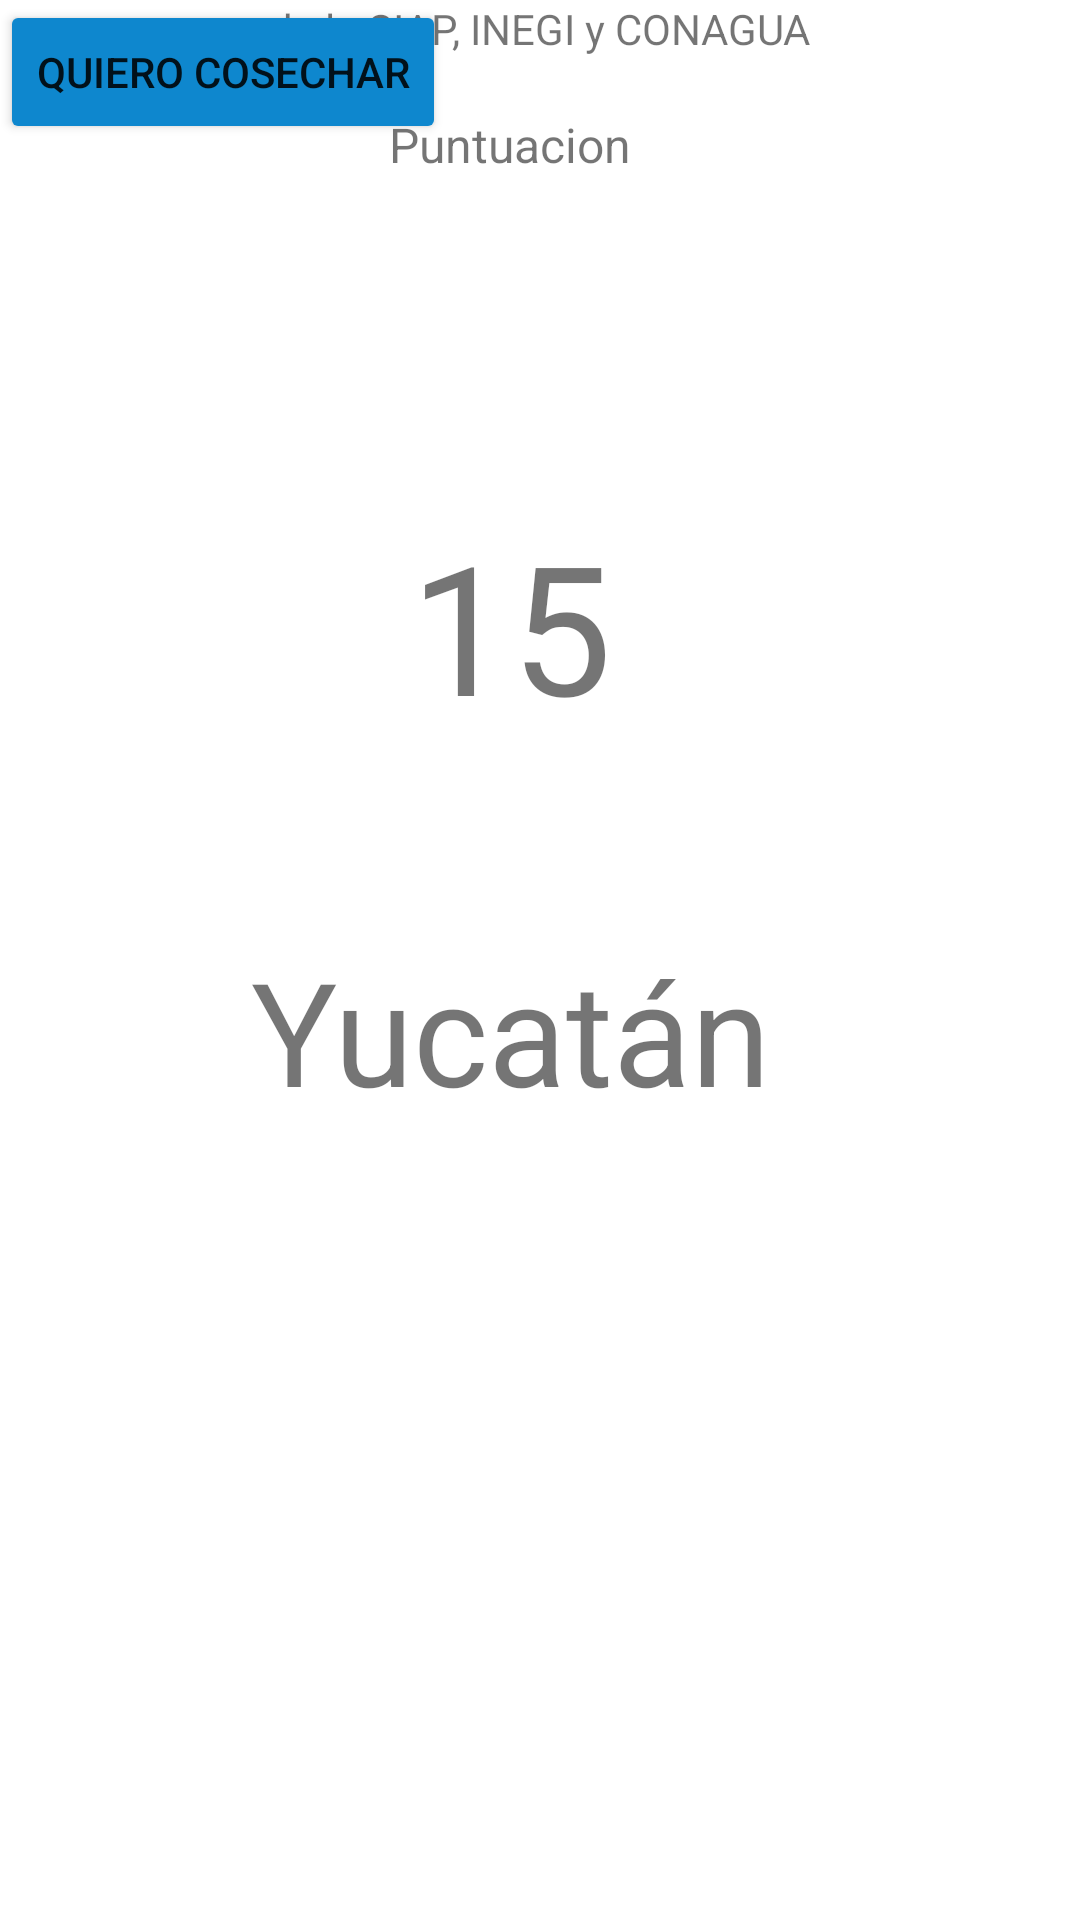

Here is an Android app screen rendered from its layout file. Give the layout XML and the strings, colors and styles it references.
<!-- AndroidManifest.xml: application theme Theme.TalentLand -->
<!-- res/layout/activity_puntuacion.xml -->
<?xml version="1.0" encoding="utf-8"?>
<androidx.constraintlayout.widget.ConstraintLayout xmlns:android="http://schemas.android.com/apk/res/android"
    xmlns:app="http://schemas.android.com/apk/res-auto"
    xmlns:tools="http://schemas.android.com/tools"
    android:layout_width="match_parent"
    android:layout_height="match_parent"
    tools:context=".Puntuacion">

    <TextView
        android:id="@+id/textView4"
        android:layout_width="wrap_content"
        android:layout_height="wrap_content"
        android:layout_marginStart="32dp"
        android:layout_marginTop="32dp"
        android:layout_marginEnd="32dp"
        android:layout_marginBottom="68dp"
        android:text="Puntuacion"
        android:textSize="16sp"
        app:layout_constraintBottom_toTopOf="@+id/textView5"
        app:layout_constraintEnd_toEndOf="parent"
        app:layout_constraintHorizontal_bias="0.454"
        app:layout_constraintStart_toStartOf="parent"
        app:layout_constraintTop_toTopOf="parent"
        app:layout_constraintVertical_bias="0.112" />

    <TextView
        android:id="@+id/textView5"
        android:layout_width="wrap_content"
        android:layout_height="wrap_content"
        android:layout_marginStart="32dp"
        android:layout_marginTop="32dp"
        android:layout_marginEnd="32dp"
        android:layout_marginBottom="32dp"
        android:text="15"
        android:textSize="60sp"
        app:layout_constraintBottom_toBottomOf="parent"
        app:layout_constraintEnd_toEndOf="parent"
        app:layout_constraintHorizontal_bias="0.458"
        app:layout_constraintStart_toStartOf="parent"
        app:layout_constraintTop_toTopOf="parent"
        app:layout_constraintVertical_bias="0.275" />

    <TextView
        android:id="@+id/textView6"
        android:layout_width="wrap_content"
        android:layout_height="wrap_content"
        android:layout_marginStart="32dp"
        android:layout_marginTop="32dp"
        android:layout_marginEnd="32dp"
        android:layout_marginBottom="32dp"
        android:text="Yucatán"
        android:textSize="48sp"
        app:layout_constraintBottom_toBottomOf="parent"
        app:layout_constraintEnd_toEndOf="parent"
        app:layout_constraintHorizontal_bias="0.421"
        app:layout_constraintStart_toStartOf="parent"
        app:layout_constraintTop_toBottomOf="@+id/textView5"
        app:layout_constraintVertical_bias="0.118" />

    <Button
        android:id="@+id/button2"
        android:layout_width="wrap_content"
        android:layout_height="wrap_content"
        android:backgroundTint="@color/BotonAzul"
        android:text="Quiero cosechar"
        tools:layout_editor_absoluteX="105dp"
        tools:layout_editor_absoluteY="588dp" />

    <TextView
        android:id="@+id/textView8"
        android:layout_width="wrap_content"
        android:layout_height="wrap_content"
        android:layout_marginBottom="12dp"
        android:text="Los datos son propiedad"
        app:layout_constraintBottom_toTopOf="@+id/textView9"
        tools:layout_editor_absoluteX="126dp" />

    <TextView
        android:id="@+id/textView9"
        android:layout_width="wrap_content"
        android:layout_height="wrap_content"
        android:text="de la SIAP, INEGI y CONAGUA"
        app:layout_constraintEnd_toEndOf="parent"
        app:layout_constraintStart_toStartOf="parent"
        tools:layout_editor_absoluteY="521dp" />


</androidx.constraintlayout.widget.ConstraintLayout>
<!-- resources referenced by this layout -->
<resources>
  <color name="BotonAzul">#0e87ce</color>
  <style name="Theme.TalentLand" parent="Theme.MaterialComponents.DayNight.DarkActionBar">
          
          <item name="colorPrimary">@color/purple_500</item>
          <item name="colorPrimaryVariant">@color/purple_700</item>
          <item name="colorOnPrimary">@color/white</item>
          
          <item name="colorSecondary">@color/teal_200</item>
          <item name="colorSecondaryVariant">@color/teal_700</item>
          <item name="colorOnSecondary">@color/black</item>
          
          <item name="android:statusBarColor">?attr/colorPrimaryVariant</item>
          
      </style>
  <color name="purple_500">#FF6200EE</color>
  <color name="purple_700">#FF3700B3</color>
  <color name="white">#FFFFFFFF</color>
  <color name="teal_200">#FF03DAC5</color>
  <color name="teal_700">#FF018786</color>
  <color name="black">#FF000000</color>
</resources>
